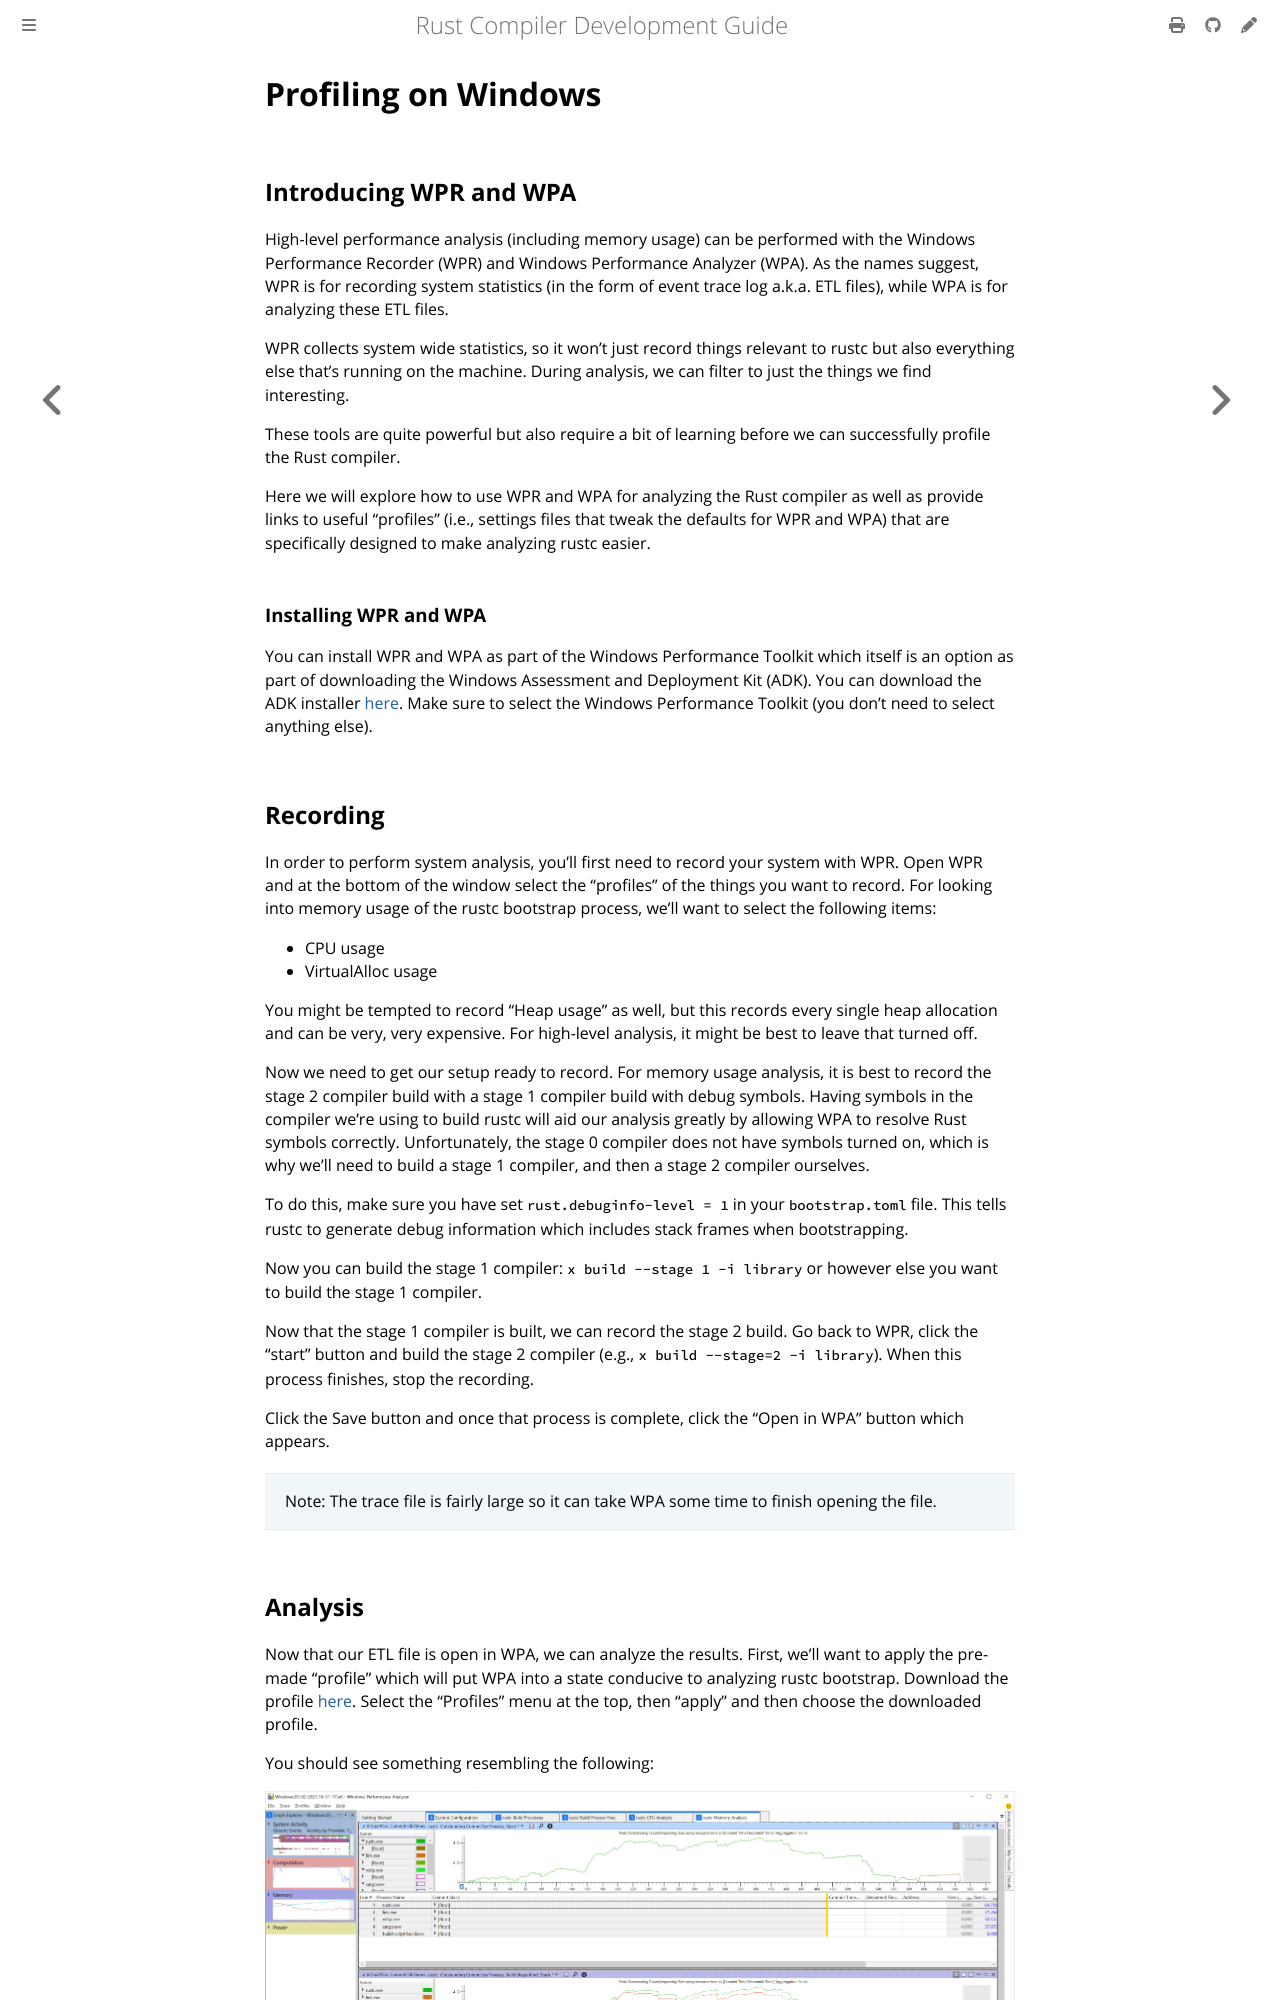

repository: rust-lang/rustc-dev-guide · page: profiling/wpa-profiling.html · generator: mdbook

# Profiling on Windows

## Introducing WPR and WPA

High-level performance analysis (including memory usage) can be performed with the Windows
Performance Recorder (WPR) and Windows Performance Analyzer (WPA).
As the names suggest, WPR is for recording system statistics (in the form of event trace log a.k.a.
ETL files), while WPA is for analyzing these ETL files.

WPR collects system wide statistics, so it won't just record things relevant to rustc but also
everything else that's running on the machine.
During analysis, we can filter to just the things we find interesting.

These tools are quite powerful but also require a bit of learning
before we can successfully profile the Rust compiler.

Here we will explore how to use WPR and WPA for analyzing the Rust compiler as well as provide
links to useful "profiles" (i.e., settings files that tweak the defaults for WPR and WPA) that are
specifically designed to make analyzing rustc easier.

### Installing WPR and WPA

You can install WPR and WPA as part of the Windows Performance Toolkit which itself is an option as
part of downloading the Windows Assessment and Deployment Kit (ADK).
You can download the ADK
installer [here](https://learn.microsoft.com/en-us/windows-hardware/get-started/adk-install).
Make sure to select the Windows Performance Toolkit (you don't need to select anything else).

## Recording

In order to perform system analysis, you'll first need to record your system with WPR.
Open WPR and at the bottom of the window select the "profiles" of the things you want to record.
For looking
into memory usage of the rustc bootstrap process, we'll want to select the following items:

* CPU usage
* VirtualAlloc usage

You might be tempted to record "Heap usage" as well, but this records every single heap allocation
and can be very, very expensive.
For high-level analysis, it might be best to leave that turned off.

Now we need to get our setup ready to record.
For memory usage analysis, it is best to record the
stage 2 compiler build with a stage 1 compiler build with debug symbols.
Having symbols in the
compiler we're using to build rustc will aid our analysis greatly by allowing WPA to resolve Rust
symbols correctly.
Unfortunately, the stage 0 compiler does not have symbols turned on,
which is why we'll need to build a stage 1 compiler,
and then a stage 2 compiler ourselves.

To do this, make sure you have set `rust.debuginfo-level = 1` in your `bootstrap.toml` file.
This tells rustc to generate debug information which includes stack frames when bootstrapping.

Now you can build the stage 1 compiler: `x build --stage 1 -i library` or however
else you want to build the stage 1 compiler.

Now that the stage 1 compiler is built, we can record the stage 2 build.
Go back to WPR, click the
"start" button and build the stage 2 compiler (e.g., `x build --stage=2 -i library`).
When this process finishes, stop the recording.

Click the Save button and once that process is complete, click the "Open in WPA" button which
appears.

> Note: The trace file is fairly large so it can take WPA some time to finish opening the file.
